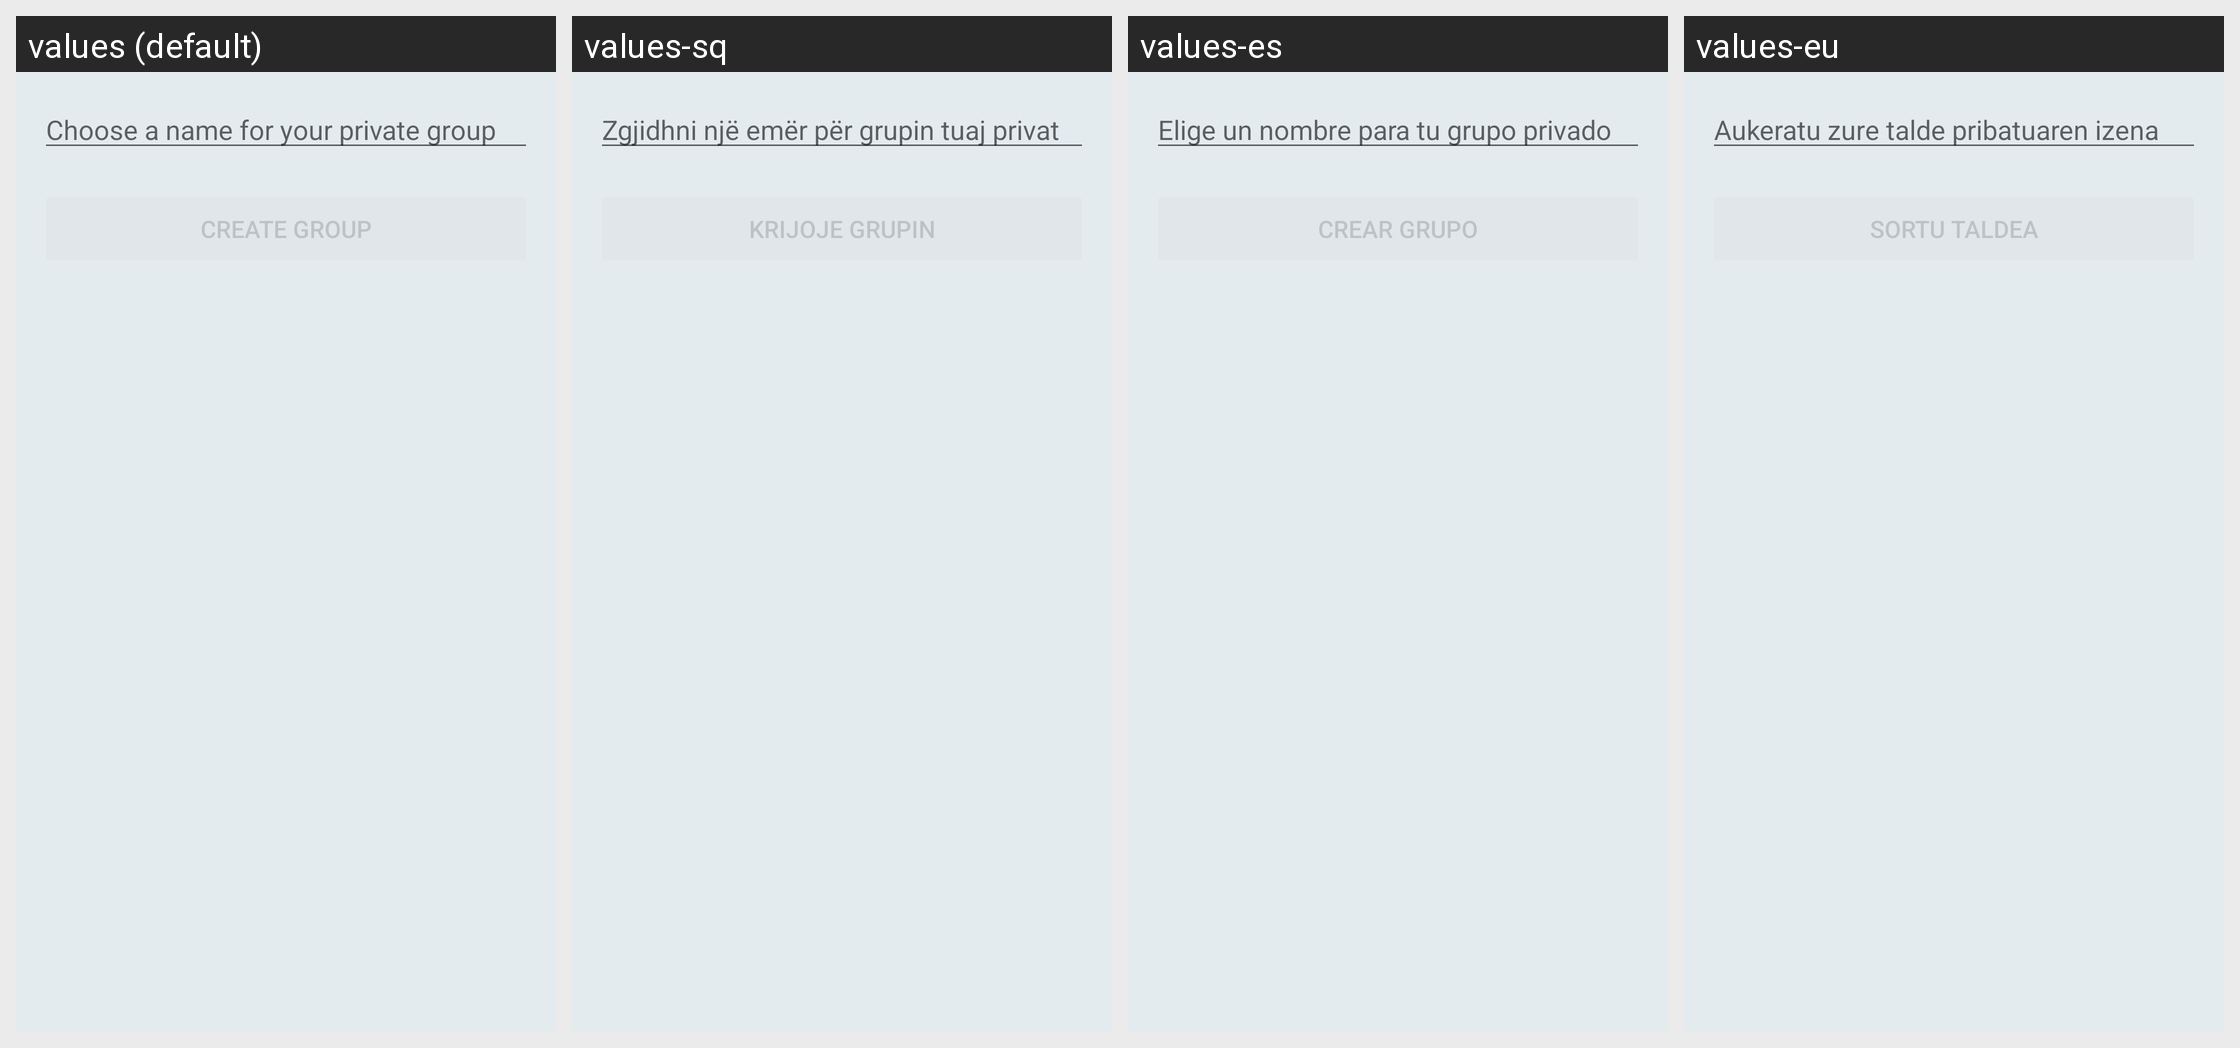

Strings drawn on this Android screen and how each of the app's shown locales translates them:
Android screen res/layout/fragment_create_group.xml rendered under 4 locales, left to right: values (default), values-sq, values-es, values-eu. Device: Nexus 5 (rendered at 1080×1920; each locale shown at half size, 540×960, under a caption strip naming it); theme BriarTheme.
Other locales in the repository, not shown: values-af, values-am, values-ar, values-ast, values-az, values-be, values-bg, values-bn, values-br, values-bs, values-ca, values-cs, values-da, values-de, values-el, values-en-rIN, values-en-rXC, values-es-rUS, values-et, values-fa, values-fi, values-fr, values-fr-rCA, values-gl, values-gu, values-he, values-hi, values-hr, values-hu, values-hy, values-in, values-is, values-it, values-iw, values-ja, values-ka, values-kk, values-km, values-kn, values-ko, values-ky, values-lo, values-lt, values-lv, values-mk, values-ml, values-mn, values-mr, values-ms, values-my, values-nb, values-ne, values-nl, values-oc, values-pa, values-pl, values-pt, values-pt-rBR, values-pt-rPT, values-ro, values-ru, values-si, values-sk, values-sl, values-sr, values-sv, values-sw, values-ta, values-te, values-th, values-tl, values-tr, values-uk, values-ur, values-uz, values-vi, values-zh-rCN, values-zh-rHK, values-zh-rTW, values-zu.
Strings drawn on this screen, with the default value and each locale's value (text and hints the layout hard-codes, and strings that could not be matched under every locale, appear in the picture but are not listed):

groups_create_group_hint
  values: Choose a name for your private group
  values-sq: Zgjidhni një emër për grupin tuaj privat
  values-es: Elige un nombre para tu grupo privado
  values-eu: Aukeratu zure talde pribatuaren izena

groups_create_group_button
  values: Create Group
  values-sq: Krijoje Grupin
  values-es: Crear grupo
  values-eu: Sortu taldea
